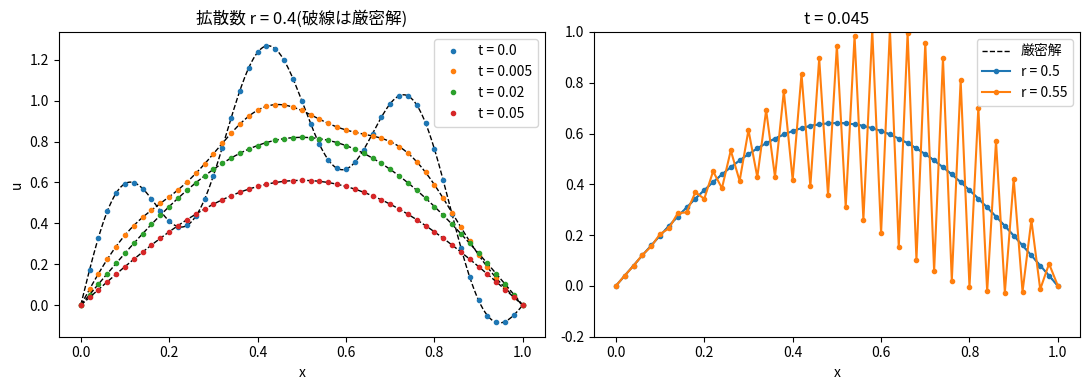

Reproduce this figure in Python.
"""1 次元拡散方程式の差分解法。

両端の値を 0 に固定した区間 [0, 1] で拡散方程式 du/dt = nu d^2u/dx^2 を
陽解法(FTCS 法)で解き、厳密解と比較する。拡散数 r = nu dt / dx^2 が
1/2 を超えると計算が不安定になることも確かめる。

実行方法::

    python diffusion_1d.py
"""
import matplotlib.pyplot as plt
import numpy as np
import numpy.typing as npt

FloatArray = npt.NDArray[np.float64]

# 初期条件を構成する正弦波の (波数 k, 振幅)
MODES = ((1, 1.0), (6, 0.3))


def exact_solution(x: FloatArray, t: float, nu: float) -> FloatArray:
    """厳密解: 各正弦波は、それぞれ exp(-nu (k pi)^2 t) の割合で減衰する。"""
    u = np.zeros_like(x)
    for k, amp in MODES:
        u += amp * np.sin(k * np.pi * x) * np.exp(-nu * (k * np.pi) ** 2 * t)
    return u


def solve(nx: int, nu: float, r: float, t_end: float) -> tuple[FloatArray, FloatArray]:
    """格子点数 nx、拡散数 r で t_end まで計算し、(x, u) を返す。"""
    x = np.linspace(0.0, 1.0, nx)
    dx = x[1] - x[0]
    dt = r * dx**2 / nu
    n_steps = round(t_end / dt)
    u = exact_solution(x, 0.0, nu)
    for _ in range(n_steps):
        # 内部の点だけを更新する(両端 u[0] と u[-1] は 0 のまま)
        u[1:-1] = u[1:-1] + r * (u[2:] - 2.0 * u[1:-1] + u[:-2])
    return x, u


def main() -> None:
    nu = 1.0
    nx = 51

    plt.rcParams["font.family"] = ["Meiryo", "sans-serif"]
    fig, (ax1, ax2) = plt.subplots(1, 2, figsize=(11, 4))
    x_fine = np.linspace(0.0, 1.0, 400)
    for t in (0.0, 0.005, 0.02, 0.05):
        ax1.plot(x_fine, exact_solution(x_fine, t, nu), "k--", lw=1)
        x, u = solve(nx, nu, 0.4, t)
        ax1.plot(x, u, "o", ms=3, label=f"t = {t}")
    ax1.set_title("拡散数 r = 0.4(破線は厳密解)")
    ax1.set_xlabel("x")
    ax1.set_ylabel("u")
    ax1.legend()

    t_end = 0.045
    ax2.plot(x_fine, exact_solution(x_fine, t_end, nu), "k--", lw=1, label="厳密解")
    for r in (0.5, 0.55):
        x, u = solve(nx, nu, r, t_end)
        ax2.plot(x, u, "o-", ms=3, label=f"r = {r}")
    ax2.set_ylim(-0.2, 1.0)
    ax2.set_title(f"t = {t_end}")
    ax2.set_xlabel("x")
    ax2.legend()
    fig.tight_layout()
    plt.show()


if __name__ == "__main__":
    main()
